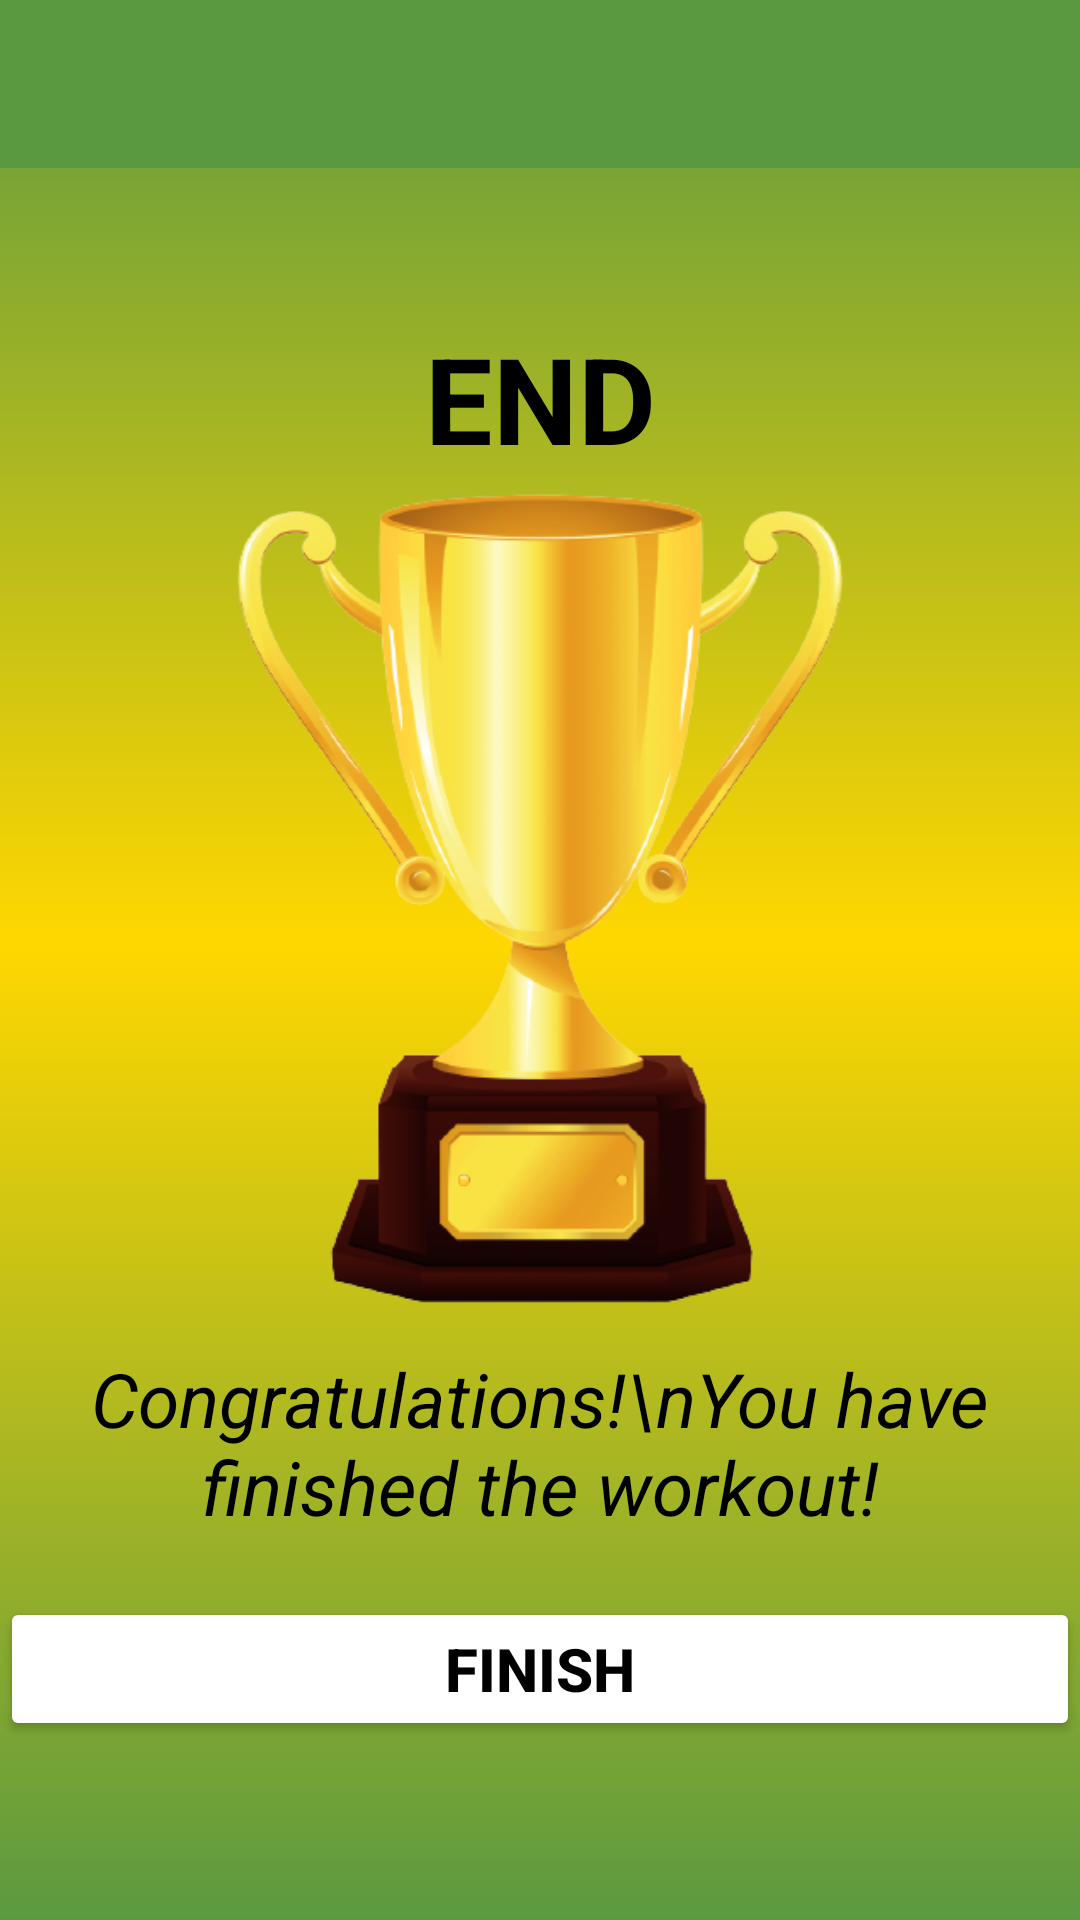

Layout XML and referenced resources for this Android screen:
<!-- AndroidManifest.xml: application theme Theme.10MinuteWorkout -->
<!-- res/layout/activity_finished.xml -->
<?xml version="1.0" encoding="utf-8"?>

<androidx.constraintlayout.widget.ConstraintLayout xmlns:android="http://schemas.android.com/apk/res/android"
    xmlns:app="http://schemas.android.com/apk/res-auto"
    xmlns:tools="http://schemas.android.com/tools"
    android:layout_width="match_parent"
    android:layout_height="match_parent"
    android:background="@drawable/background"
    tools:context=".FinishedActivity">

    <include
        android:id="@+id/finishedToolbar"
        layout="@layout/main_toolbar" />

    <TextView
        android:id="@+id/endText"
        android:layout_width="wrap_content"
        android:layout_height="wrap_content"
        android:layout_marginTop="50dp"
        android:text="End"
        android:textAllCaps="true"
        android:textColor="@color/black"
        android:textSize="40sp"
        android:textStyle="bold"
        android:gravity="center"
        app:layout_constraintEnd_toEndOf="parent"
        app:layout_constraintStart_toStartOf="parent"
        app:layout_constraintTop_toBottomOf="@+id/finishedToolbar" />

    <ImageView
        android:id="@+id/imageView"
        android:layout_width="280dp"
        android:layout_height="380dp"
        android:src="@drawable/trophy"
        app:layout_constraintEnd_toEndOf="parent"
        app:layout_constraintStart_toStartOf="parent"
        app:layout_constraintTop_toTopOf="@+id/endText" />

    <TextView
        android:id="@+id/congratsText"
        android:layout_width="wrap_content"
        android:layout_height="wrap_content"
        android:gravity="center"
        android:layout_marginTop="290dp"
        android:text="Congratulations!\nYou have finished the workout!"
        android:textColor="@color/black"
        android:textSize="25sp"
        android:textStyle="italic"
        app:layout_constraintEnd_toEndOf="@+id/imageView"
        app:layout_constraintStart_toStartOf="@+id/imageView"
        app:layout_constraintTop_toBottomOf="@+id/endText" />

    <Button
        android:id="@+id/finishButton"
        android:layout_width="0dp"
        android:layout_height="wrap_content"
        android:layout_marginTop="20dp"
        android:text="Finish"
        android:textSize="20sp"
        android:textStyle="bold"
        android:textColor="@color/black"
        android:backgroundTint="@color/gold"
        app:layout_constraintEnd_toEndOf="@+id/congratsText"
        app:layout_constraintStart_toStartOf="@+id/congratsText"
        app:layout_constraintTop_toBottomOf="@+id/congratsText" />


</androidx.constraintlayout.widget.ConstraintLayout>
<!-- res/layout/main_toolbar.xml (included above) -->
<?xml version="1.0" encoding="utf-8"?>

<androidx.appcompat.widget.Toolbar
    xmlns:android="http://schemas.android.com/apk/res/android"
    android:layout_width="match_parent"
    android:theme="@style/ThemeOverlay.AppCompat.Dark.ActionBar"
    android:layout_height="?android:attr/actionBarSize"
    android:background="@color/green" >

</androidx.appcompat.widget.Toolbar>
<!-- resources referenced by this layout -->
<resources>
  <color name="black">#FF000000</color>
  <color name="green">#5B9941</color>
  <!-- drawable background: png bitmap (drawable, 87921 bytes) -->
  <!-- drawable trophy: png bitmap (drawable, 104308 bytes) -->
  <style name="Theme.10MinuteWorkout" parent="Theme.MaterialComponents.Light.NoActionBar">
          
          <item name="colorPrimary">@color/purple_500</item>
          <item name="colorPrimaryVariant">@color/purple_700</item>
          <item name="colorOnPrimary">@color/white</item>
          
          <item name="colorSecondary">@color/teal_200</item>
          <item name="colorSecondaryVariant">@color/teal_700</item>
          <item name="colorOnSecondary">@color/black</item>
          
          <item name="android:statusBarColor" tools:targetApi="l">?attr/colorPrimaryVariant</item>
          
      </style>
  <color name="purple_500">#FF6200EE</color>
  <color name="purple_700">#FF3700B3</color>
  <color name="white">#FFFFFFFF</color>
  <color name="teal_200">#FF03DAC5</color>
  <color name="teal_700">#FF018786</color>
</resources>
